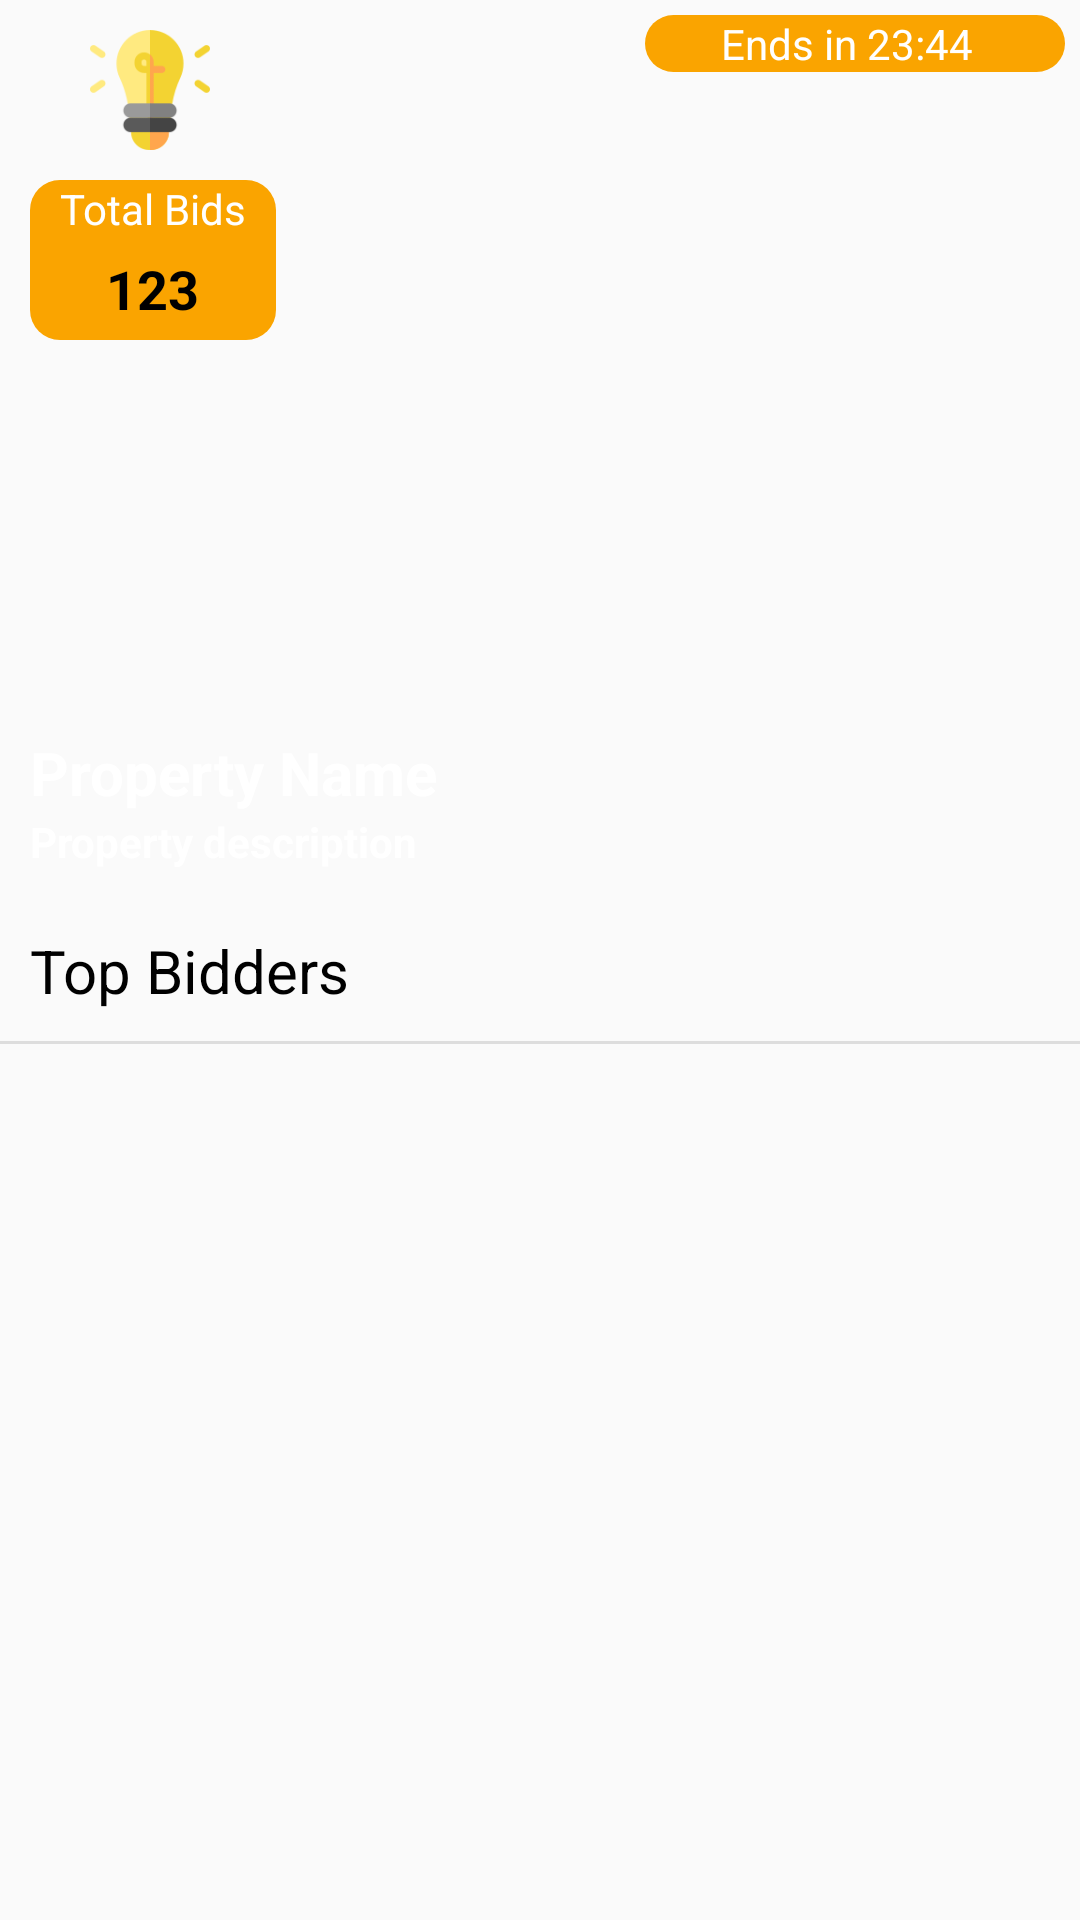

The Android layout XML behind this screen, and the referenced resources:
<!-- AndroidManifest.xml: application theme AppTheme -->
<!-- res/layout/activity_view_auction.xml -->
<?xml version="1.0" encoding="utf-8"?>
<ScrollView xmlns:android="http://schemas.android.com/apk/res/android"
    android:layout_width="match_parent"
    android:layout_height="match_parent">

    <LinearLayout
        android:layout_width="match_parent"
        android:layout_height="wrap_content"
        android:orientation="vertical">

        <RelativeLayout
            android:layout_width="match_parent"
            android:layout_height="300dp">

            <ImageView
                android:layout_width="match_parent"
                android:id="@+id/image"
                android:layout_height="match_parent"
                android:scaleType="centerCrop"
                android:src="@drawable/bidder_bg" />

            <ImageView
                android:layout_width="40dp"
                android:layout_height="40dp"
                android:layout_marginLeft="30dp"
                android:layout_marginTop="10dp"
                android:src="@drawable/ic_bulb" />

            <LinearLayout
                android:layout_width="wrap_content"
                android:layout_height="wrap_content"
                android:layout_marginLeft="10dp"
                android:layout_marginTop="60dp"
                android:background="@drawable/btn_bg_yellow"
                android:orientation="vertical"
                android:paddingLeft="10dp"
                android:paddingRight="10dp">

                <TextView
                    android:layout_width="wrap_content"
                    android:layout_height="wrap_content"
                    android:text="Total Bids"
                    android:textColor="#fff" />

                <TextView
                    android:layout_width="wrap_content"
                    android:layout_height="wrap_content"

                    android:layout_gravity="center"
                    android:layout_margin="5dp"
                    android:text="123"
                    android:textColor="#000"
                    android:textSize="18sp"
                    android:textStyle="bold" />

            </LinearLayout>


            <LinearLayout
                android:layout_width="match_parent"
                android:layout_height="wrap_content"
                android:layout_alignParentBottom="true"
                android:orientation="vertical">


                <TextView
                    android:id="@+id/name"
                    android:layout_width="wrap_content"
                    android:layout_height="wrap_content"
                    android:layout_alignParentBottom="true"
                    android:layout_marginLeft="10dp"
                    android:layout_marginRight="10dp"

                    android:text="Property Name"
                    android:textColor="#fff"
                    android:textSize="20sp"
                    android:textStyle="bold" />

                <TextView
                    android:layout_width="wrap_content"
                    android:layout_height="wrap_content"
                    android:layout_alignParentBottom="true"
                    android:layout_marginLeft="10dp"
                    android:layout_marginRight="10dp"
                    android:layout_marginBottom="10dp"
                    android:text="Property description"
                    android:textColor="#fff"
                    android:textStyle="bold" />
            </LinearLayout>

            <TextView
                android:layout_width="140dp"
                android:layout_height="wrap_content"
                android:layout_alignParentRight="true"
                android:layout_gravity="center"
                android:layout_margin="5dp"
                android:background="@drawable/btn_bg_yellow"
                android:gravity="center"
                android:paddingRight="5dp"
                android:text="Ends in 23:44"
                android:textColor="#fff" />

        </RelativeLayout>


        <TextView
            android:layout_width="wrap_content"
            android:layout_height="wrap_content"
            android:layout_margin="10dp"
            android:text="Top Bidders"
            android:textColor="#000"
            android:textSize="20sp" />

        <View
            android:layout_width="match_parent"
            android:layout_height="1dp"
            android:background="#ddd" />

        <RelativeLayout
            android:layout_width="match_parent"
            android:layout_height="wrap_content">

            <androidx.recyclerview.widget.RecyclerView
                android:id="@+id/recyclerView"
                android:layout_width="match_parent"
                android:layout_height="wrap_content"
                android:nestedScrollingEnabled="false" />
        </RelativeLayout>
    </LinearLayout>

</ScrollView>
<!-- resources referenced by this layout -->
<resources>
  <!-- drawable btn_bg_yellow (drawable) -->
  <?xml version="1.0" encoding="utf-8"?>
  <shape android:shape="rectangle" xmlns:android="http://schemas.android.com/apk/res/android">
  
      <solid android:color="@color/colorYellow"/>
      <corners android:radius="10dp"/>
  </shape>
  <!-- drawable ic_bulb: png bitmap (drawable, 4743 bytes) -->
  <style name="AppTheme" parent="Theme.AppCompat.Light.DarkActionBar">
          
          <item name="colorPrimary">@color/colorGreen</item>
          <item name="colorPrimaryDark">@color/colorGreen</item>
          <item name="colorAccent">@color/colorAccent</item>
      </style>
  <color name="colorYellow">#faa400</color>
  <color name="colorGreen">#078100</color>
  <color name="colorAccent">#000</color>
</resources>
